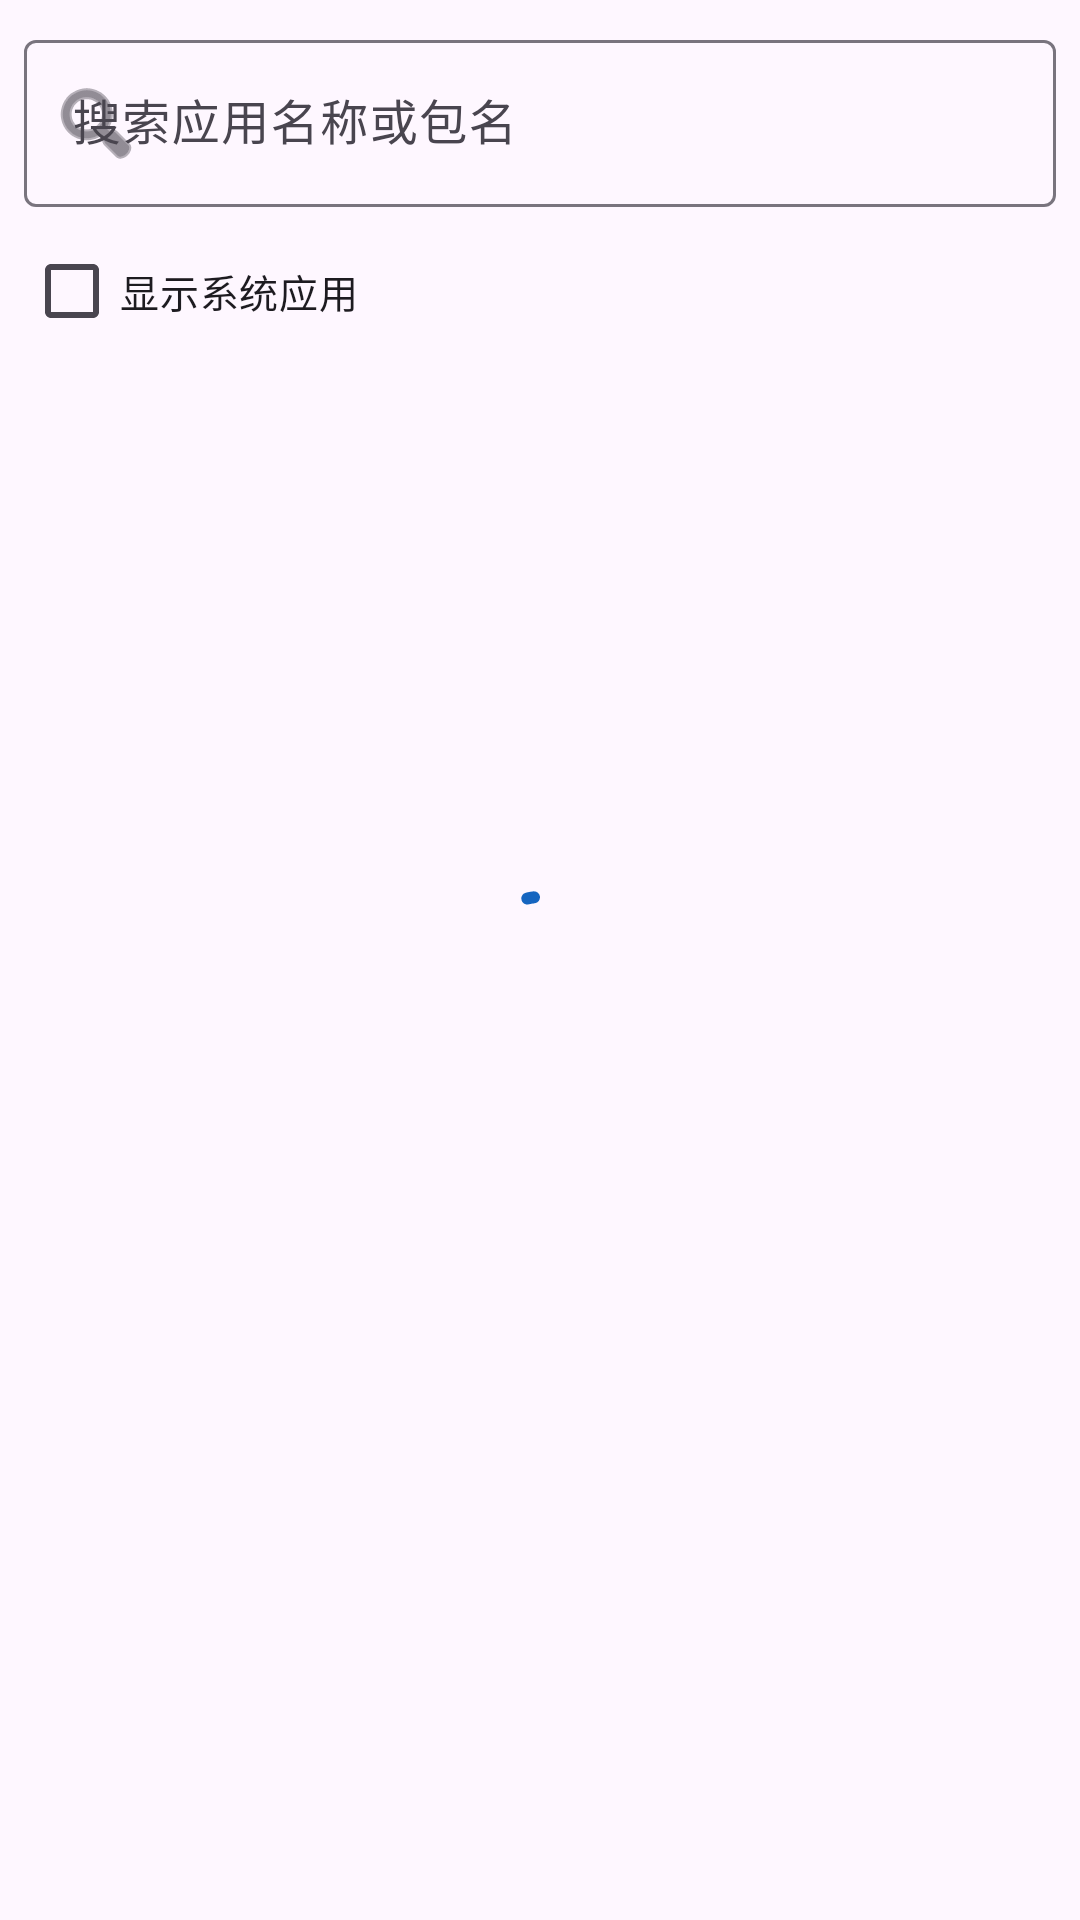

Produce the Android XML layout that renders to this screen, including the resource entries it uses.
<!-- AndroidManifest.xml: application theme Theme.AppFileMonitor -->
<!-- res/layout/dialog_app_picker.xml -->
<?xml version="1.0" encoding="utf-8"?>
<LinearLayout xmlns:android="http://schemas.android.com/apk/res/android"
    xmlns:app="http://schemas.android.com/apk/res-auto"
    android:layout_width="match_parent"
    android:layout_height="wrap_content"
    android:orientation="vertical"
    android:padding="8dp">

    <com.google.android.material.textfield.TextInputLayout
        android:layout_width="match_parent"
        android:layout_height="wrap_content"
        app:boxBackgroundMode="outline"
        app:startIconDrawable="@android:drawable/ic_menu_search">

        <com.google.android.material.textfield.TextInputEditText
            android:id="@+id/inputSearch"
            android:layout_width="match_parent"
            android:layout_height="wrap_content"
            android:hint="搜索应用名称或包名"
            android:inputType="text"
            android:maxLines="1" />
    </com.google.android.material.textfield.TextInputLayout>

    <com.google.android.material.checkbox.MaterialCheckBox
        android:id="@+id/checkSystem"
        android:layout_width="wrap_content"
        android:layout_height="wrap_content"
        android:layout_marginTop="4dp"
        android:checked="false"
        android:text="显示系统应用"
        android:textSize="13sp" />

    <FrameLayout
        android:layout_width="match_parent"
        android:layout_height="380dp"
        android:layout_marginTop="6dp">

        <androidx.recyclerview.widget.RecyclerView
            android:id="@+id/recyclerApps"
            android:layout_width="match_parent"
            android:layout_height="match_parent" />

        <com.google.android.material.progressindicator.CircularProgressIndicator
            android:id="@+id/progress"
            android:layout_width="wrap_content"
            android:layout_height="wrap_content"
            android:layout_gravity="center"
            android:indeterminate="true" />
    </FrameLayout>

</LinearLayout>
<!-- resources referenced by this layout -->
<resources>
  <style name="Theme.AppFileMonitor" parent="Theme.Material3.DayNight.NoActionBar">
          <item name="colorPrimary">@color/brand</item>
          <item name="colorOnPrimary">@color/white</item>
          <item name="colorPrimaryContainer">#D6E4FF</item>
          <item name="colorOnPrimaryContainer">#001B3F</item>
          <item name="android:statusBarColor">@color/white</item>
          <item name="android:windowLightStatusBar">true</item>
          <item name="android:navigationBarColor">@color/white</item>
          <item name="colorSurface">#FFFFFF</item>
          <item name="colorSurfaceContainerLow">#F6F8FC</item>
          <item name="elevationOverlayEnabled">false</item>
          <item name="materialCardViewStyle">@style/Widget.App.Card</item>
      </style>
  <color name="brand">#1565C0</color>
  <color name="white">#FFFFFF</color>
  <style name="Widget.App.Card" parent="Widget.Material3.CardView.Outlined">
          <item name="cardCornerRadius">20dp</item>
          <item name="cardElevation">0dp</item>
          <item name="strokeWidth">1dp</item>
      </style>
</resources>
